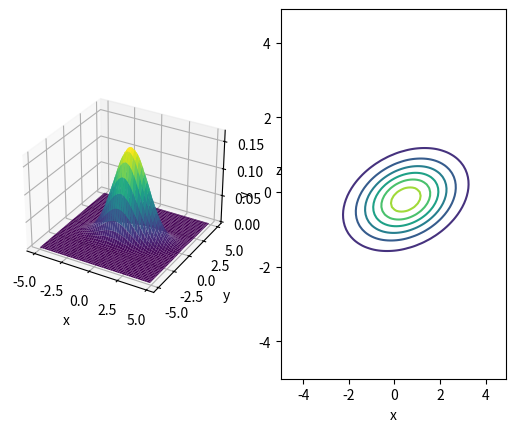

Recreate this plot in Python.
import numpy as np
import matplotlib.pyplot as plt

def multivariate_normal(x, mu, cov):
    det = np.linalg.det(cov)
    inv = np.linalg.inv(cov)
    D = len(x)
    z = 1 / np.sqrt((2 * np.pi) ** D * det)
    y = z * np.exp( (x-mu).T @ inv @ (x-mu) / -2.0 )
    return y

def create_values():
    ### 
    mu = np.array([0.5, -0.2])
    cov = np.array([ [2.0, 0.3],
                    [0.3, 0.5]])
    print(mu)
    print(cov)

    xs = ys = np.arange(-5, 5, 0.1)
    X, Y = np.meshgrid(xs, ys)
    Z = np.zeros_like(X)

    print("X0=", X.shape[0],"X1=", X.shape[1])

    for i in range(X.shape[0]):
        for j in range(X.shape[1]):
            x = np.array([ X[i,j], Y[i,j] ])
            Z[i,j] = multivariate_normal(x, mu, cov)

    print(Z)

    return X, Y, Z

def draw(X,Y,Z):
    fig = plt.figure()
    
    ax1 = fig.add_subplot(1,2,1, projection='3d')
    ax1.set_xlabel('x')
    ax1.set_ylabel('y')
    ax1.set_zlabel('z')
    ax1.plot_surface(X,Y,Z, cmap='viridis')

    ax2 = fig.add_subplot(1,2,2)
    ax2.set_xlabel('x')
    ax2.set_ylabel('y')
    ax2.contour(X,Y,Z)

    plt.show()


if __name__=="__main__":
    X,Y,Z = create_values()
    draw(X,Y,Z)


 